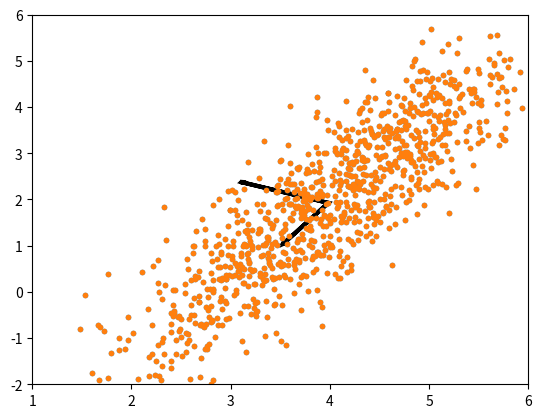

The script that saved this image:
import matplotlib.pyplot as plt
import numpy as np

N = 1000
mu = [4, 2]
sigma = [[1, 1.5], [1.5, 3]]


R = np.random.multivariate_normal(mu, sigma, N)
plt.plot(*(zip(*R)), marker=".", ls="")
plt.show()
muhat = np.mean(R, 0)
R_0 = R - muhat[np.newaxis, :]
# Why is the denominator (N-1) instead of (N)? Check
# out Bessel's correction
SIGMA_hat = np.dot(R_0.T, R_0) / (N - 1)

L, Q = np.linalg.eig(SIGMA_hat)

plt.arrow(
    muhat[0],
    muhat[1],
    Q[0, 0],
    Q[1, 0],
    shape="full",
    lw=3,
    length_includes_head=True,
    head_width=0.01,
)
plt.arrow(
    muhat[0],
    muhat[1],
    Q[0, 1],
    Q[1, 1],
    shape="full",
    lw=3,
    length_includes_head=True,
    head_width=0.01,
)

plt.plot(*(zip(*R)), marker=".", ls="")
plt.axis([1, 6, -2, 6])
plt.show()